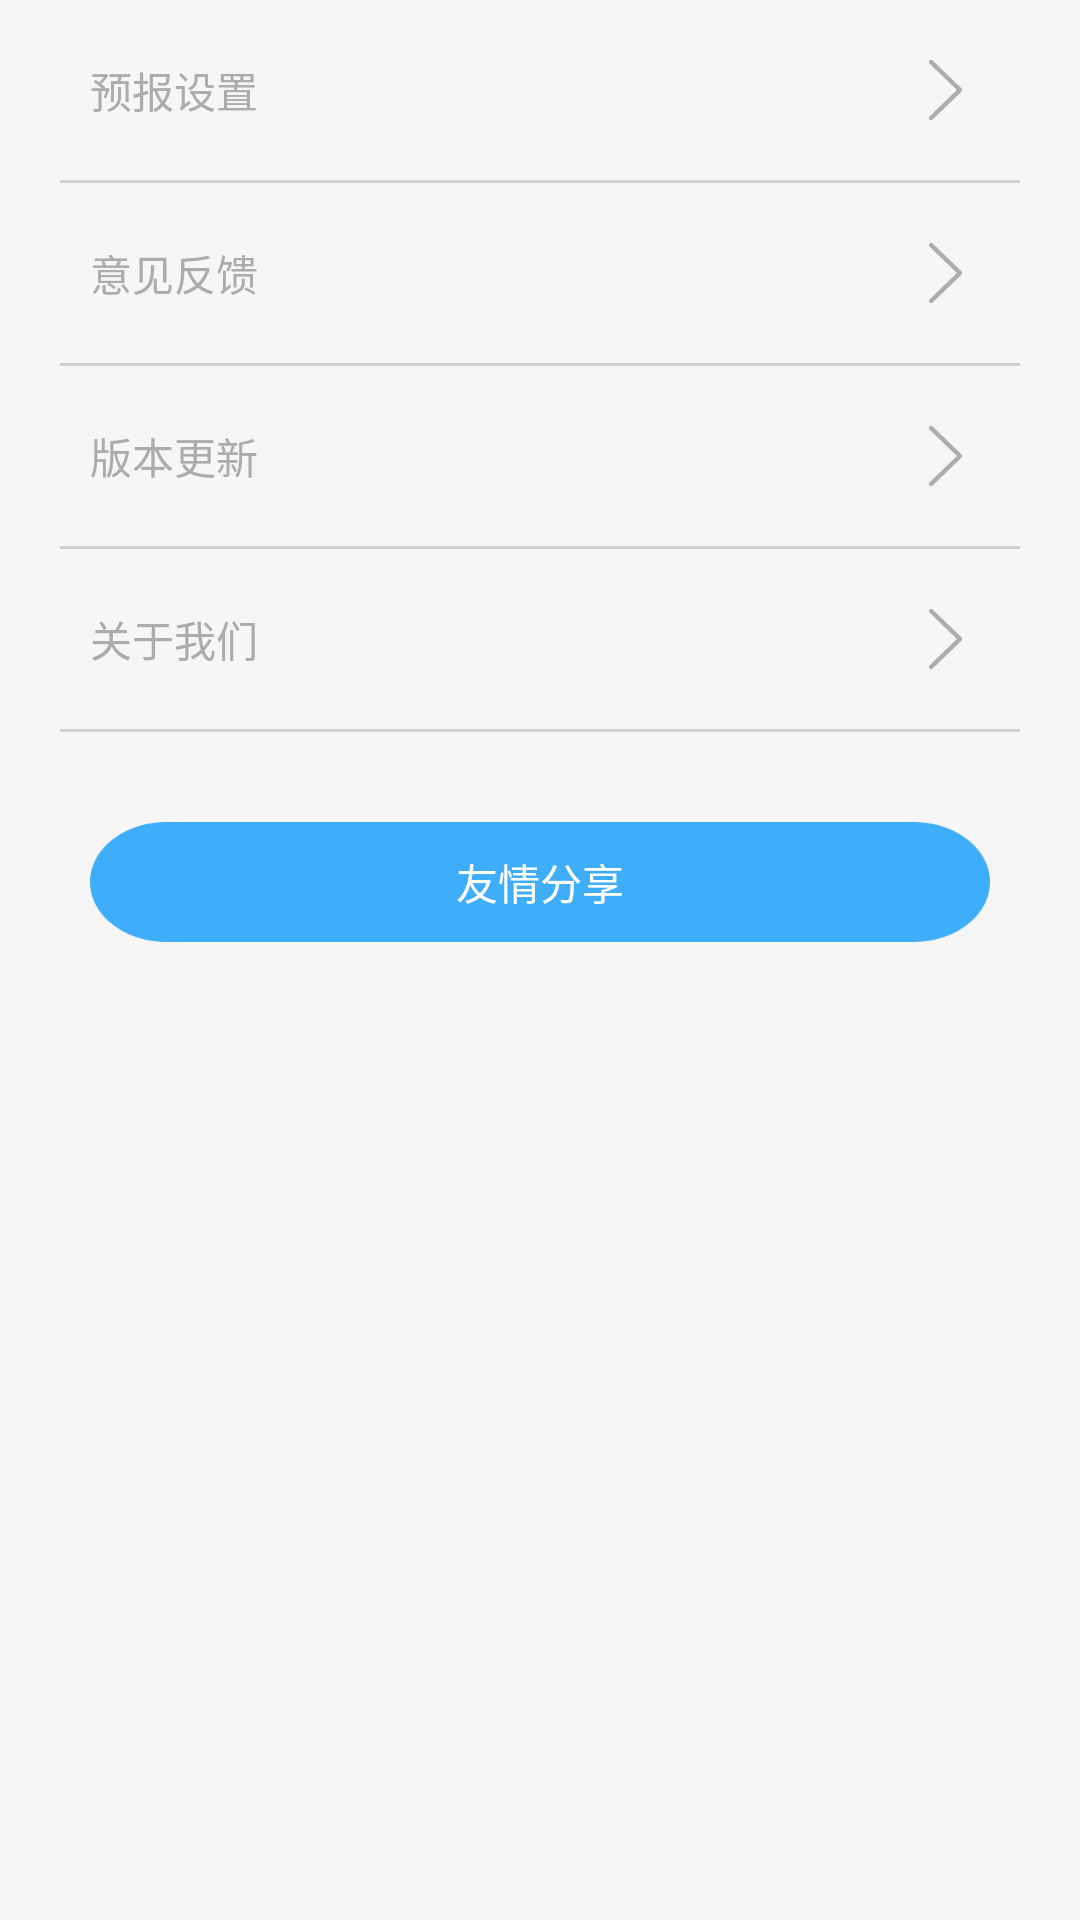

This screen was rendered from an Android layout file. Write that file and the resources it references.
<!-- AndroidManifest.xml: application theme AppTheme -->
<!-- res/layout/setting.xml -->
<?xml version="1.0" encoding="utf-8"?>
<LinearLayout xmlns:android="http://schemas.android.com/apk/res/android"
    android:layout_width="match_parent"
    android:layout_height="match_parent"
    android:background="#f6f6f6"
    android:orientation="vertical" >
    
    <LinearLayout 
        android:layout_width="match_parent"
	    android:layout_height="match_parent"
	    android:paddingLeft="20dp"
	    android:paddingRight="20dp"
	    android:orientation="vertical" >
   
    
    <RelativeLayout 
        android:id="@+id/forecase_time"
        android:layout_width="match_parent"
        android:paddingLeft="10dp"
    	android:paddingRight="10dp"
        android:layout_height="60dp"
        android:background="@drawable/setting_item_bg"
        android:clickable="true">

        <TextView
            android:layout_width="wrap_content"
            android:layout_height="match_parent"
            android:layout_alignParentLeft="true"
            android:gravity="center"
            style="@style/font_acacac_14"
            android:text="@string/forecase_time"/>
        
        <ImageView 
            android:layout_width="wrap_content"
            android:layout_height="match_parent"
            android:layout_alignParentRight="true"
            android:src="@drawable/more"/>
        
    </RelativeLayout>
    
    <LinearLayout 
        android:layout_width="match_parent"
        android:layout_height="1dp"
        android:background="#80ababab">
    </LinearLayout>
    
    <RelativeLayout 
        android:id="@+id/feedback"
        android:layout_width="match_parent"
        android:paddingLeft="10dp"
    	android:paddingRight="10dp"
        android:layout_height="60dp"
        android:background="@drawable/setting_item_bg"
        android:clickable="true">

        <TextView
            android:layout_width="wrap_content"
            android:layout_height="match_parent"
            android:layout_alignParentLeft="true"
            android:gravity="center"
            style="@style/font_acacac_14"
            android:text="@string/feedback"/>
        
        <ImageView 
            android:layout_width="wrap_content"
            android:layout_height="match_parent"
            android:layout_alignParentRight="true"
            android:src="@drawable/more"/>
        
    </RelativeLayout>
    
    <LinearLayout 
        android:layout_width="match_parent"
        android:layout_height="1dp"
        android:background="#80ababab">
    </LinearLayout>
    
    <RelativeLayout 
        android:id="@+id/version_update"
        android:layout_width="match_parent"
        android:paddingLeft="10dp"
    	android:paddingRight="10dp"
        android:layout_height="60dp"
        android:background="@drawable/setting_item_bg"
        android:clickable="true">

        <TextView
            android:layout_width="wrap_content"
            android:layout_height="match_parent"
            android:layout_alignParentLeft="true"
            android:gravity="center"
            style="@style/font_acacac_14"
            android:text="@string/version_update"/>
        
        <ImageView 
            android:layout_width="wrap_content"
            android:layout_height="match_parent"
            android:layout_alignParentRight="true"
            android:src="@drawable/more"/>
        
    </RelativeLayout>
    
    <LinearLayout 
        android:layout_width="match_parent"
        android:layout_height="1dp"
        android:background="#80ababab">
    </LinearLayout>
    
    <RelativeLayout 
        android:id="@+id/about"
        android:layout_width="match_parent"
        android:paddingLeft="10dp"
    	android:paddingRight="10dp"
        android:layout_height="60dp"
        android:background="@drawable/setting_item_bg"
        android:clickable="true">

        <TextView
            android:layout_width="wrap_content"
            android:layout_height="match_parent"
            android:layout_alignParentLeft="true"
            android:gravity="center"
            style="@style/font_acacac_14"
            android:text="@string/about"/>
        
        <ImageView 
            android:layout_width="wrap_content"
            android:layout_height="match_parent"
            android:layout_alignParentRight="true"
            android:src="@drawable/more"/>
        
    </RelativeLayout>
    
    <LinearLayout 
        android:layout_width="match_parent"
        android:layout_height="1dp"
        android:background="#80ababab">
    </LinearLayout>
    
    <RelativeLayout 
        android:layout_width="match_parent"
        android:paddingLeft="10dp"
    	android:paddingRight="10dp"
        android:layout_height="100dp">

        <Button
            android:id="@+id/support"
            android:layout_width="wrap_content"
            android:layout_height="40dp"
            android:layout_centerHorizontal="true"
            android:layout_centerVertical="true"
            android:gravity="center"
            android:text="@string/support" 
            android:textSize="14sp"
            android:textColor="#fff"
            android:background="@drawable/support_btn"/>
        
    </RelativeLayout>
    
     </LinearLayout>
    

</LinearLayout>
<!-- resources referenced by this layout -->
<resources>
  <!-- drawable more: png bitmap (drawable-hdpi, 1222 bytes) -->
  <!-- drawable setting_item_bg (drawable) -->
  <?xml version="1.0" encoding="utf-8"?>
  <selector xmlns:android="http://schemas.android.com/apk/res/android" >
      
      <item android:drawable="@color/background_f6f6f6_1" android:state_pressed="true"/>  
      <item android:drawable="@color/background_f6f6f6" android:state_focused="false" android:state_pressed="false"/>  
      <item android:drawable="@color/background_f6f6f6"  android:state_focused="true"/>  
      <item android:drawable="@color/background_f6f6f6" android:state_focused="false"/>  
  
  </selector>
  <!-- drawable support_btn: png bitmap (drawable-hdpi, 2336 bytes) -->
  <string name="about">关于我们</string>
  <string name="feedback">意见反馈</string>
  <string name="forecase_time">预报设置</string>
  <string name="support">友情分享</string>
  <string name="version_update">版本更新</string>
  <style name="font_acacac_14">
          <item name="android:textColor">#acacac</item>
          <item name="android:textSize">14sp</item>
      </style>
  <style name="AppTheme" parent="AppBaseTheme">
          <item name="android:windowBackground">@color/background_window</item>
          <item name="android:actionBarStyle">@style/ActionBarStyle</item>
          <item name="android:windowContentOverlay">@null</item>
      </style>
  <color name="background_f6f6f6_1">#eeeeee</color>
  <color name="background_f6f6f6">#f6f6f6</color>
  <style name="AppBaseTheme" parent="android:Theme.Holo.Light" />
  <color name="background_window">#ffffff</color>
  <style name="ActionBarStyle" parent="@android:style/Widget.Holo.Light.ActionBar.Solid.Inverse">
          <item name="android:icon">@drawable/ic_launcher_actionbar</item>
          <item name="android:background">#3eaefa</item>  
          <item name="android:singleLine">true</item>
      </style>
  <!-- drawable ic_launcher_actionbar: png bitmap (drawable-hdpi, 3318 bytes) -->
</resources>
